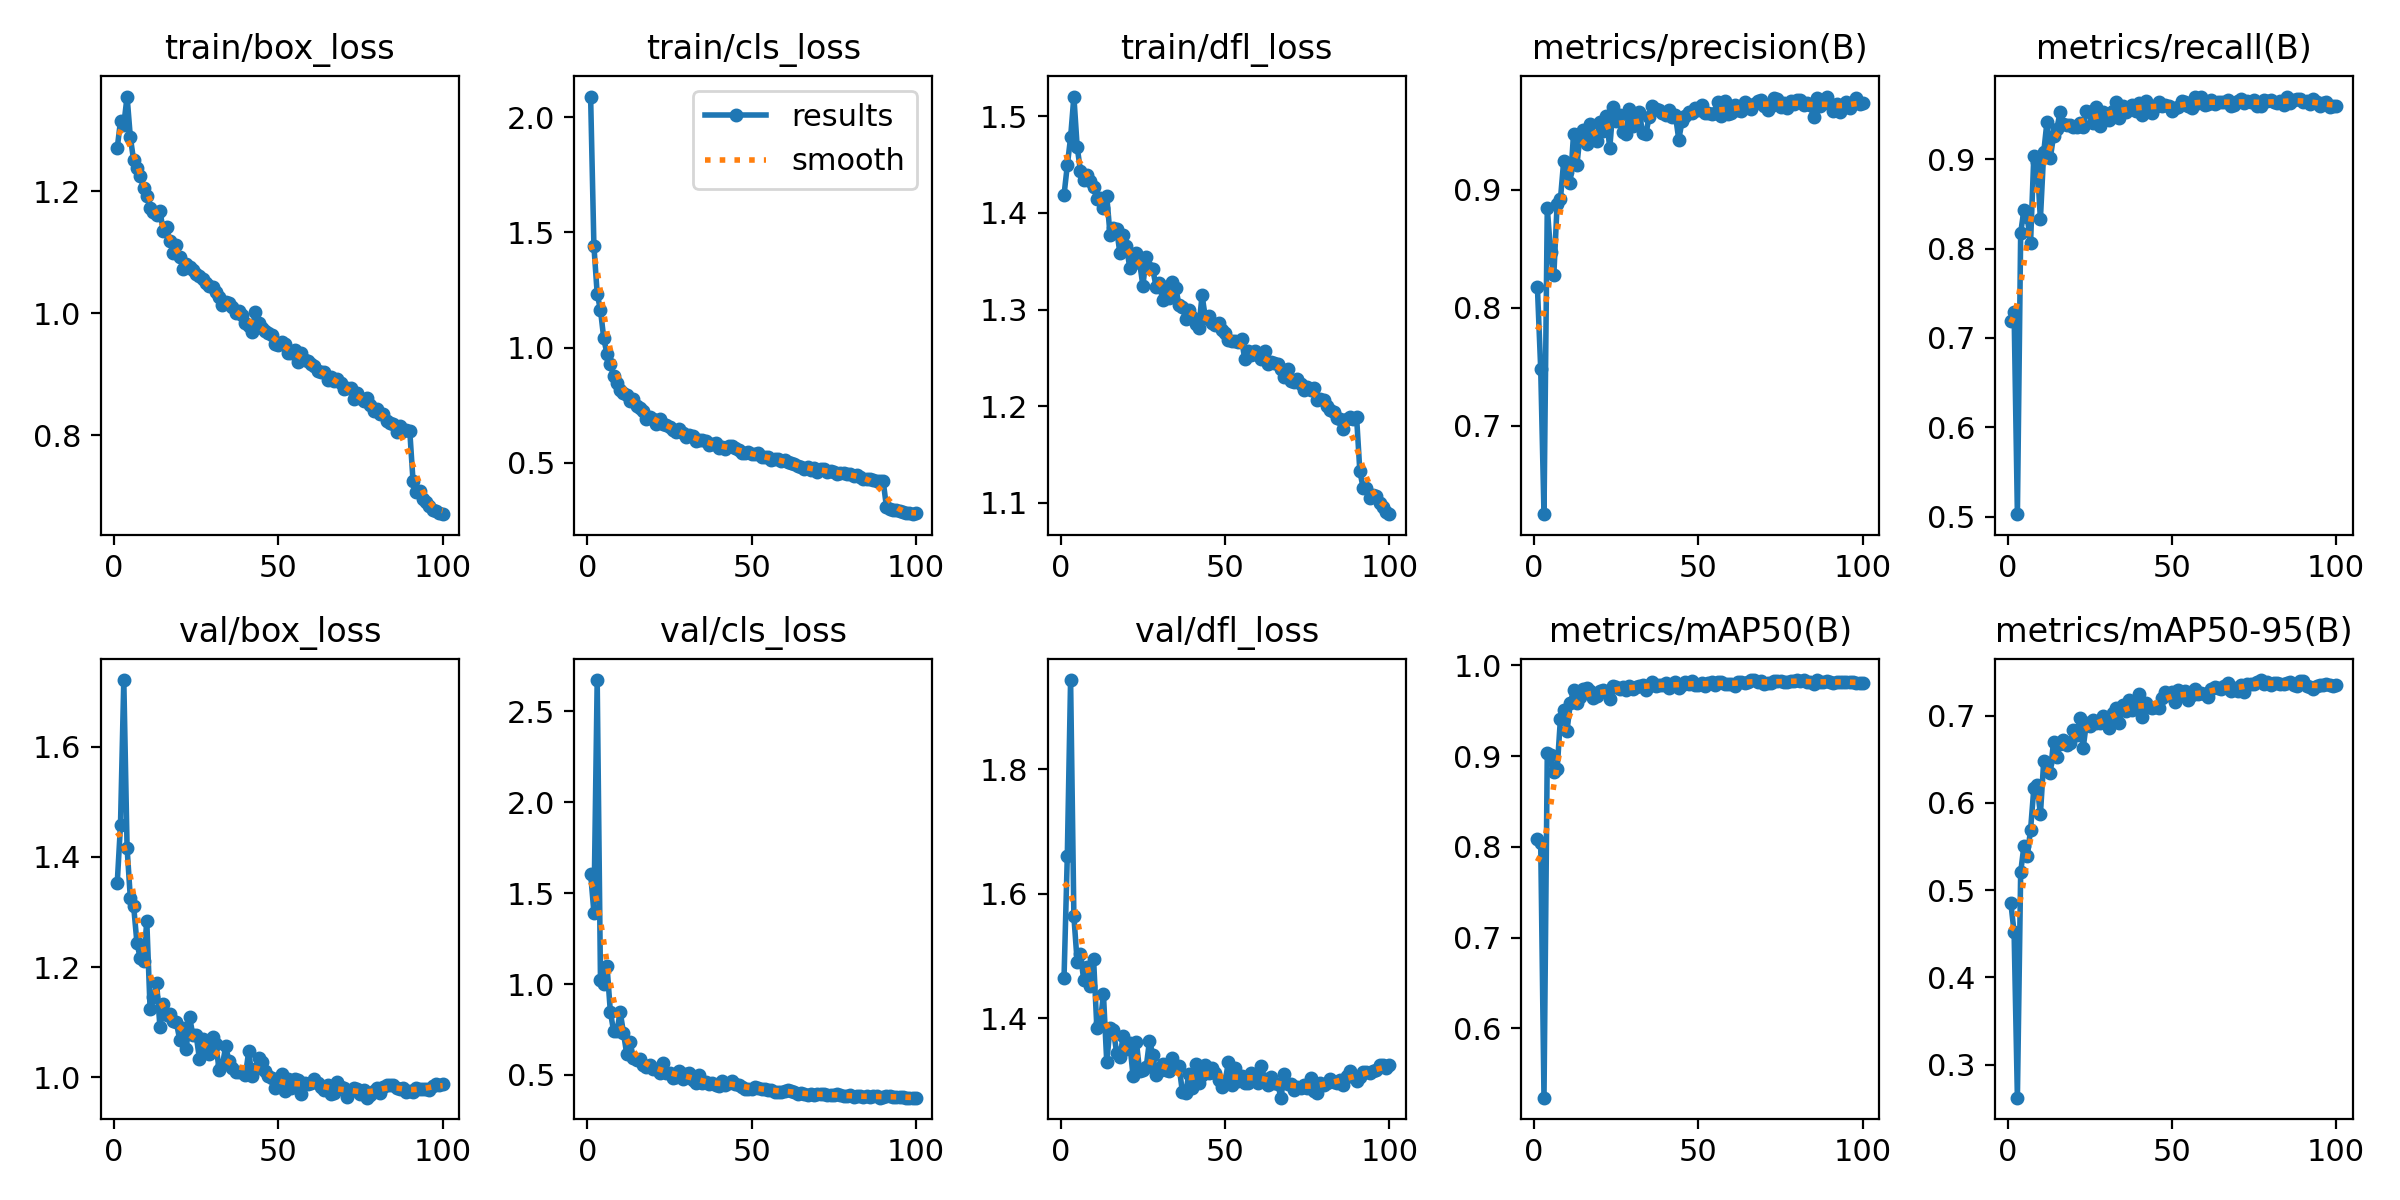

The data file committed next to this chart (first rows):
epoch, time, train/box_loss, train/cls_loss, train/dfl_loss, metrics/precision(B), metrics/recall(B), metrics/mAP50(B), metrics/mAP50-95(B), val/box_loss, val/cls_loss, val/dfl_loss, lr/pg0, lr/pg1, lr/pg2
1, 33.36, 1.27, 2.089, 1.418, 0.8173, 0.7195, 0.8089, 0.4856, 1.352, 1.607, 1.465, 0.0004726, 0.0004726, 0.0004726
2, 63.79, 1.315, 1.441, 1.449, 0.748, 0.7286, 0.8041, 0.4517, 1.458, 1.393, 1.661, 0.0009395, 0.0009395, 0.0009395
3, 93.23, 1.308, 1.233, 1.478, 0.6249, 0.503, 0.5237, 0.2621, 1.721, 2.672, 1.944, 0.001397, 0.001397, 0.001397
4, 122.4, 1.355, 1.163, 1.52, 0.8845, 0.8176, 0.9035, 0.5207, 1.417, 1.023, 1.564, 0.001387, 0.001387, 0.001387
5, 151.3, 1.288, 1.039, 1.468, 0.8475, 0.8435, 0.9012, 0.5512, 1.325, 1.002, 1.491, 0.001372, 0.001372, 0.001372
6, 180.9, 1.25, 0.9707, 1.444, 0.8278, 0.8356, 0.8825, 0.5392, 1.311, 1.097, 1.504, 0.001358, 0.001358, 0.001358
7, 209.9, 1.238, 0.9292, 1.435, 0.8881, 0.8058, 0.8853, 0.5689, 1.244, 0.8485, 1.461, 0.001344, 0.001344, 0.001344
8, 238.8, 1.225, 0.8758, 1.439, 0.8918, 0.9036, 0.9408, 0.6167, 1.216, 0.7409, 1.482, 0.00133, 0.00133, 0.00133
9, 268.2, 1.205, 0.846, 1.433, 0.9245, 0.8966, 0.9506, 0.6204, 1.21, 0.7411, 1.452, 0.001316, 0.001316, 0.001316
10, 297.2, 1.192, 0.8159, 1.427, 0.915, 0.833, 0.9278, 0.5869, 1.283, 0.8459, 1.495, 0.001302, 0.001302, 0.001302
11, 326.3, 1.172, 0.8013, 1.414, 0.9055, 0.9074, 0.9578, 0.6478, 1.124, 0.7313, 1.384, 0.001288, 0.001288, 0.001288
12, 355.6, 1.165, 0.7942, 1.416, 0.9476, 0.9417, 0.9728, 0.6461, 1.146, 0.6126, 1.393, 0.001273, 0.001273, 0.001273
13, 386.2, 1.16, 0.7686, 1.405, 0.9205, 0.9009, 0.9581, 0.6348, 1.17, 0.6805, 1.439, 0.001259, 0.001259, 0.001259
14, 415.4, 1.168, 0.7786, 1.417, 0.9469, 0.9259, 0.9654, 0.6702, 1.092, 0.5929, 1.33, 0.001245, 0.001245, 0.001245
15, 445.6, 1.135, 0.7466, 1.378, 0.9504, 0.9337, 0.9743, 0.6531, 1.133, 0.5826, 1.385, 0.001231, 0.001231, 0.001231
16, 477, 1.141, 0.7367, 1.384, 0.939, 0.9528, 0.9747, 0.668, 1.113, 0.587, 1.382, 0.001217, 0.001217, 0.001217
17, 508.3, 1.118, 0.7256, 1.383, 0.9558, 0.9395, 0.9714, 0.6717, 1.115, 0.5537, 1.345, 0.001203, 0.001203, 0.001203
18, 539.4, 1.099, 0.6888, 1.359, 0.9448, 0.9384, 0.964, 0.6669, 1.102, 0.5445, 1.338, 0.001189, 0.001189, 0.001189
19, 570.5, 1.111, 0.6966, 1.377, 0.9415, 0.9383, 0.9663, 0.669, 1.099, 0.5538, 1.372, 0.001174, 0.001174, 0.001174
20, 601.6, 1.092, 0.6886, 1.365, 0.9569, 0.9364, 0.9715, 0.6835, 1.068, 0.5331, 1.352, 0.00116, 0.00116, 0.00116
21, 633.1, 1.073, 0.6685, 1.343, 0.9499, 0.9356, 0.9731, 0.6779, 1.089, 0.5329, 1.36, 0.001146, 0.001146, 0.001146
22, 664.1, 1.081, 0.6889, 1.353, 0.9623, 0.9399, 0.9707, 0.6971, 1.052, 0.5126, 1.308, 0.001132, 0.001132, 0.001132
23, 695, 1.075, 0.6698, 1.359, 0.9349, 0.9363, 0.9624, 0.6628, 1.11, 0.5674, 1.363, 0.001118, 0.001118, 0.001118
24, 725.7, 1.071, 0.6639, 1.349, 0.9697, 0.9533, 0.9777, 0.6919, 1.077, 0.5111, 1.316, 0.001104, 0.001104, 0.001104
25, 758.7, 1.064, 0.6572, 1.325, 0.9578, 0.9527, 0.9757, 0.6881, 1.077, 0.5102, 1.317, 0.001089, 0.001089, 0.001089
26, 800.1, 1.061, 0.6419, 1.355, 0.9634, 0.9399, 0.9734, 0.6954, 1.034, 0.4854, 1.322, 0.001075, 0.001075, 0.001075
27, 841.4, 1.055, 0.6322, 1.343, 0.9492, 0.9586, 0.976, 0.6912, 1.069, 0.4903, 1.364, 0.001061, 0.001061, 0.001061
28, 882.7, 1.05, 0.6459, 1.342, 0.9475, 0.9372, 0.9729, 0.6913, 1.055, 0.5221, 1.342, 0.001047, 0.001047, 0.001047
29, 924.1, 1.044, 0.6299, 1.324, 0.9688, 0.9526, 0.9767, 0.7001, 1.043, 0.4768, 1.309, 0.001033, 0.001033, 0.001033
30, 966, 1.044, 0.6128, 1.327, 0.9542, 0.951, 0.9742, 0.6945, 1.072, 0.5042, 1.316, 0.001019, 0.001019, 0.001019
31, 1008, 1.035, 0.6225, 1.309, 0.959, 0.9438, 0.9765, 0.6859, 1.061, 0.5099, 1.327, 0.001005, 0.001005, 0.001005
32, 1050, 1.026, 0.615, 1.323, 0.9659, 0.954, 0.9768, 0.7031, 1.013, 0.474, 1.317, 0.0009904, 0.0009904, 0.0009904
33, 1093, 1.013, 0.5961, 1.312, 0.9478, 0.9639, 0.9778, 0.7092, 1.022, 0.4579, 1.316, 0.0009763, 0.0009763, 0.0009763
34, 1135, 1.018, 0.6004, 1.329, 0.9472, 0.9459, 0.9727, 0.6916, 1.056, 0.4992, 1.336, 0.0009621, 0.0009621, 0.0009621
35, 1178, 1.017, 0.598, 1.323, 0.962, 0.9593, 0.9774, 0.7127, 1.029, 0.4543, 1.323, 0.000948, 0.000948, 0.000948
36, 1220, 1.01, 0.5951, 1.304, 0.9711, 0.9525, 0.9817, 0.7052, 1.017, 0.4638, 1.324, 0.0009339, 0.0009339, 0.0009339
37, 1263, 0.9995, 0.579, 1.302, 0.9686, 0.9559, 0.9768, 0.7183, 1.01, 0.4497, 1.282, 0.0009197, 0.0009197, 0.0009197
38, 1305, 1.003, 0.5793, 1.291, 0.9676, 0.9604, 0.9781, 0.7063, 1.01, 0.4573, 1.28, 0.0009056, 0.0009056, 0.0009056
39, 1348, 0.9971, 0.5848, 1.3, 0.9648, 0.954, 0.9783, 0.7118, 1.01, 0.4471, 1.312, 0.0008914, 0.0008914, 0.0008914
40, 1390, 0.984, 0.565, 1.292, 0.9635, 0.9628, 0.9802, 0.7249, 1.003, 0.4404, 1.289, 0.0008773, 0.0008773, 0.0008773
41, 1432, 0.9796, 0.5704, 1.285, 0.9673, 0.9493, 0.9744, 0.6992, 1.047, 0.466, 1.328, 0.0008631, 0.0008631, 0.0008631
42, 1473, 0.969, 0.5582, 1.281, 0.9613, 0.9655, 0.9794, 0.7151, 1.002, 0.4435, 1.296, 0.000849, 0.000849, 0.000849
43, 1514, 1.002, 0.5742, 1.315, 0.9629, 0.9607, 0.981, 0.71, 1.015, 0.4566, 1.309, 0.0008348, 0.0008348, 0.0008348
44, 1556, 0.9839, 0.5712, 1.292, 0.9425, 0.9518, 0.9747, 0.7088, 1.035, 0.4681, 1.325, 0.0008207, 0.0008207, 0.0008207
45, 1597, 0.9759, 0.5654, 1.293, 0.958, 0.9582, 0.9781, 0.7101, 1.027, 0.4511, 1.312, 0.0008065, 0.0008065, 0.0008065
46, 1638, 0.9712, 0.5567, 1.286, 0.9625, 0.9642, 0.9811, 0.7092, 1.012, 0.4458, 1.321, 0.0007924, 0.0007924, 0.0007924
47, 1679, 0.9682, 0.5409, 1.284, 0.9656, 0.9592, 0.9791, 0.7205, 1.003, 0.4347, 1.313, 0.0007782, 0.0007782, 0.0007782
48, 1721, 0.9643, 0.5413, 1.286, 0.9652, 0.9605, 0.9826, 0.7269, 0.9983, 0.4202, 1.301, 0.0007641, 0.0007641, 0.0007641
49, 1762, 0.9494, 0.5455, 1.278, 0.9689, 0.9597, 0.9782, 0.7237, 0.9804, 0.4244, 1.291, 0.0007499, 0.0007499, 0.0007499
50, 1803, 0.948, 0.537, 1.276, 0.9676, 0.9543, 0.9784, 0.7275, 0.9834, 0.4222, 1.298, 0.0007358, 0.0007358, 0.0007358
51, 1845, 0.9536, 0.536, 1.268, 0.9716, 0.9577, 0.9805, 0.7153, 1.006, 0.4345, 1.33, 0.0007216, 0.0007216, 0.0007216
52, 1886, 0.9502, 0.5406, 1.268, 0.9647, 0.9581, 0.9776, 0.7295, 0.9755, 0.4304, 1.293, 0.0007075, 0.0007075, 0.0007075
53, 1927, 0.9351, 0.523, 1.268, 0.9648, 0.9645, 0.9802, 0.7233, 0.9961, 0.4247, 1.321, 0.0006934, 0.0006934, 0.0006934
54, 1969, 0.9345, 0.5267, 1.267, 0.9638, 0.9638, 0.9812, 0.7284, 0.9803, 0.4229, 1.3, 0.0006792, 0.0006792, 0.0006792
55, 2010, 0.9401, 0.5246, 1.27, 0.9654, 0.9593, 0.9788, 0.7179, 0.9976, 0.4163, 1.308, 0.0006651, 0.0006651, 0.0006651
56, 2051, 0.9207, 0.5099, 1.248, 0.9747, 0.9574, 0.9816, 0.724, 0.9948, 0.4192, 1.296, 0.0006509, 0.0006509, 0.0006509
57, 2093, 0.9343, 0.5165, 1.257, 0.9629, 0.9689, 0.9816, 0.7312, 0.9697, 0.4088, 1.297, 0.0006368, 0.0006368, 0.0006368
58, 2134, 0.9237, 0.5166, 1.253, 0.9751, 0.9627, 0.9788, 0.7246, 0.9898, 0.4088, 1.312, 0.0006226, 0.0006226, 0.0006226
59, 2175, 0.9225, 0.5058, 1.258, 0.9644, 0.9691, 0.9795, 0.7256, 0.9882, 0.4063, 1.31, 0.0006085, 0.0006085, 0.0006085
60, 2216, 0.9166, 0.5111, 1.253, 0.965, 0.9609, 0.9798, 0.7245, 0.9902, 0.4137, 1.296, 0.0005943, 0.0005943, 0.0005943
... 40 more rows
